Labelled photos from "plates_augmented", an image-classification folder in calvarado2004/csca5642-cleaned-vs-dirty. The possible labels are: cleaned, dirty.

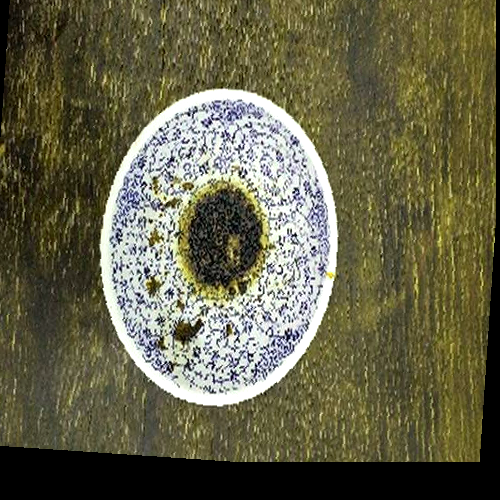
Label: dirty

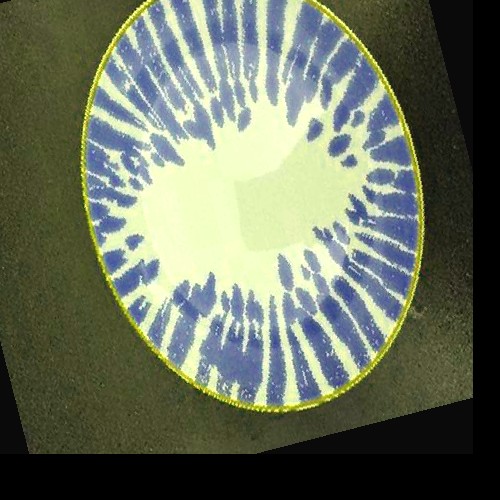
Label: cleaned

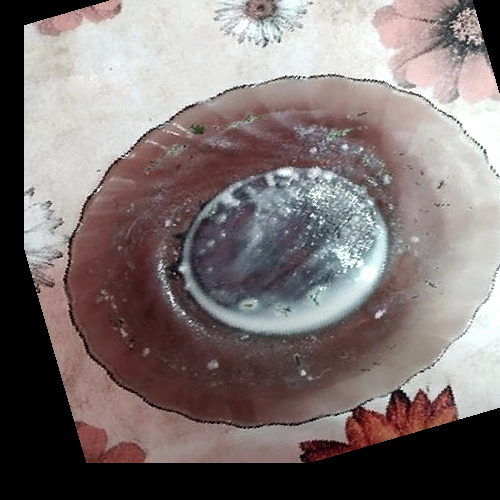
Label: dirty

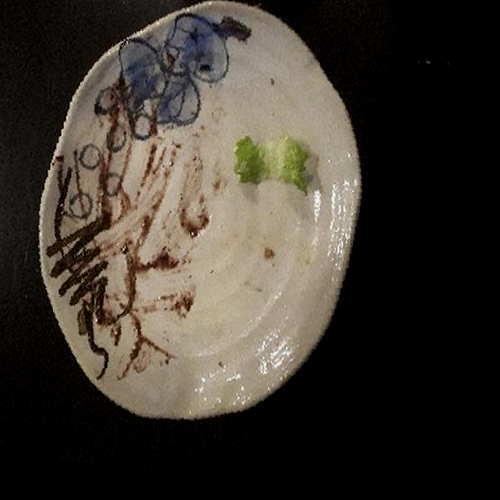
Label: dirty

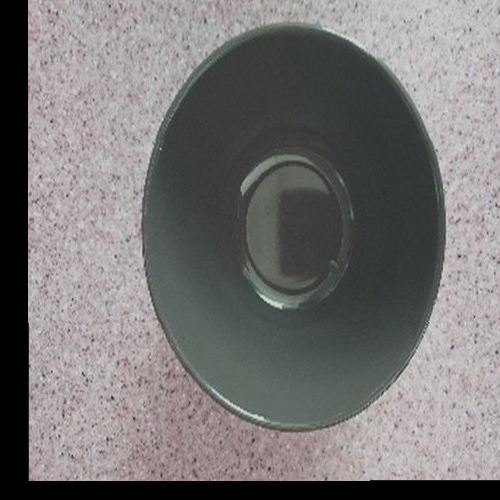
Label: cleaned

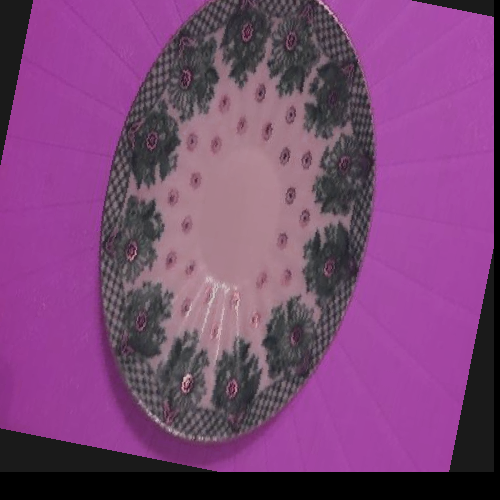
Label: cleaned
